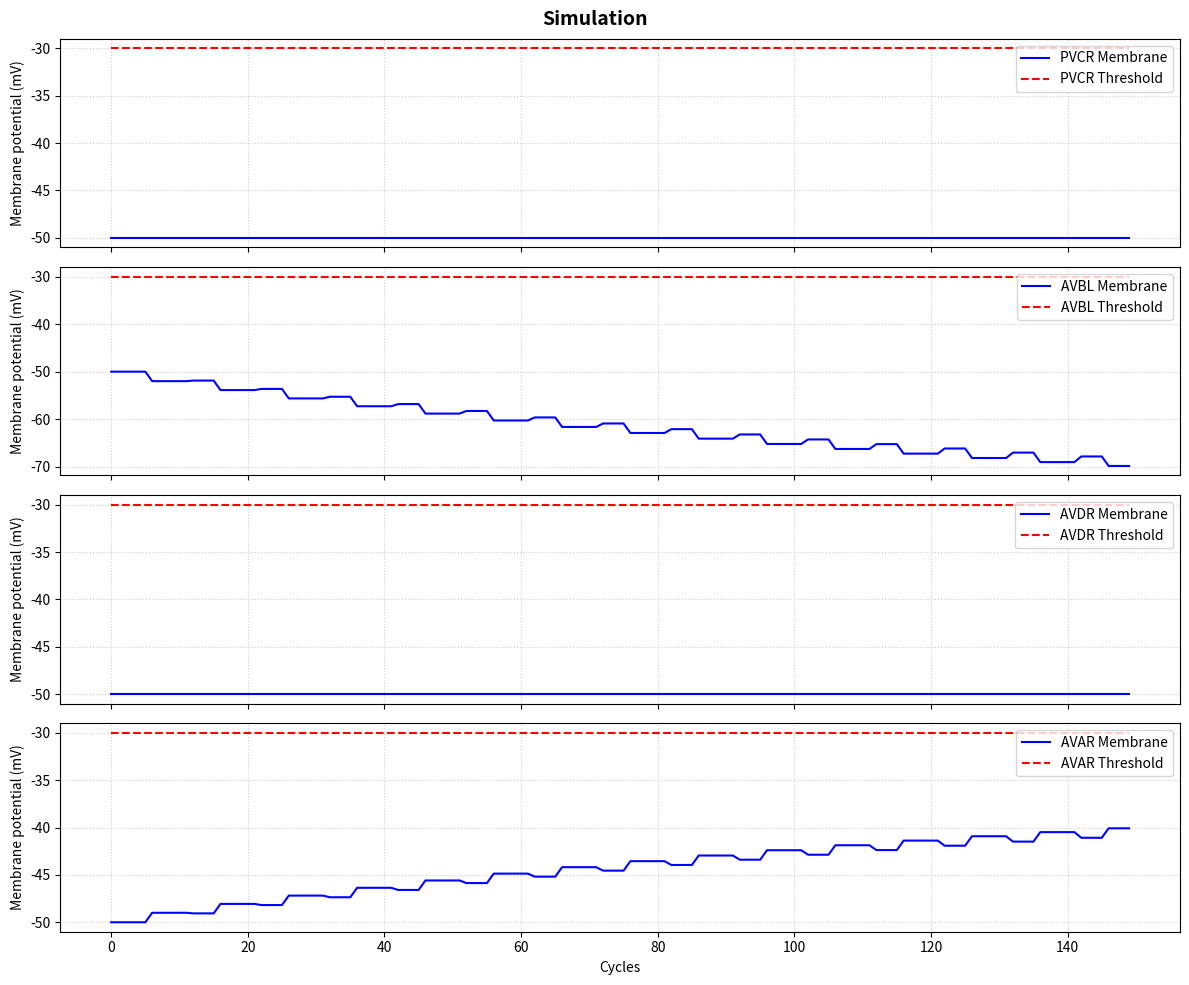

Write Python code to recreate this figure.
import matplotlib.pyplot as plt

class NeuronRef:
    def __init__(self, name, neuron_id, threshold_init=-30.0, membrane_init=-50.0, v_max=40.0, v_min=-90.0, t_max=0.0):
        self.name = name
        self.neuron_id = neuron_id
        self.v_init = float(membrane_init)
        self.t_init = float(threshold_init)
        self.v_max = float(v_max)
        self.v_min = float(v_min)
        self.t_max = float(t_max)
        
        self.v = self.v_init
        self.threshold = self.t_init
        self.spike = 0

    def step(self, input_weight, weight_valid, bus_done):
        if self.spike == 1:
            self.spike = 0
            self.v = self.v_init
            self.threshold = self.threshold - (self.threshold / 8.0)
            if self.threshold > self.t_max:
                self.threshold = self.t_max
        else:
            membrane_copy = self.v
            
            if weight_valid:
                membrane_copy = self.v + input_weight
            
            if membrane_copy > self.v_max:
                membrane_copy = self.v_max
            elif membrane_copy < self.v_min:
                membrane_copy = self.v_min
            
            current_leak = (self.v - self.v_init) / 16.0

            if bus_done:
                if membrane_copy >= self.threshold:
                    self.spike = 1
                    self.v = membrane_copy
                else:
                    self.spike = 0
                    self.v = membrane_copy - current_leak
                    if self.threshold > self.t_init:
                        t_copy = self.threshold + (self.threshold / 32.0)
                        if t_copy < self.t_init:
                            self.threshold = self.t_init
                        else:
                            self.threshold = t_copy
            else:
                self.v = membrane_copy
                self.spike = 0

weights_matrix = {
    0: [0.0, -2.0,  0.0,  1.0],  # ALML 
    1: [0.0,  8.0,  1.0,  7.0],  # PVCR
    2: [0.0,  0.0,  2.0,  7.0],  # AVBL
    3: [0.0,  1.0,  0.0, 15.0],  # AVDR
    4: [0.0,  0.0,  2.0,  0.0]   # AVAR
}

neurons = [
    NeuronRef("PVCR", neuron_id=1),
    NeuronRef("AVBL", neuron_id=2),
    NeuronRef("AVDR", neuron_id=3),
    NeuronRef("AVAR", neuron_id=4)
]

TOTAL_CYCLES = 150
history = {n.name: {'v': [], 't': [], 's': []} for n in neurons}
history['ALML'] = []

fsm_state = "INITIAL"
spike_bus_signal = [0] * 5
fsm_index = 0
fsm_neuron_address = 0
weight_valid = False
bus_done = False

tb_state = "DRIVE_SPIKE" 

for clk in range(TOTAL_CYCLES):
    
    if clk == 0:
        rst = True
        current_external_spike = 0
    else:
        rst = False
        if tb_state == "DRIVE_SPIKE":
            current_external_spike = 1
            if bus_done: 
                tb_state = "CLEAR_SPIKE"
        elif tb_state == "CLEAR_SPIKE":
            current_external_spike = 0
            tb_state = "DRIVE_SPIKE"

    for i, n in enumerate(neurons):
        history[n.name]['v'].append(n.v)
        history[n.name]['t'].append(n.threshold)
        history[n.name]['s'].append(n.spike)
    history['ALML'].append(current_external_spike)

    next_state = fsm_state
    next_fsm_neuron_address = fsm_neuron_address
    weight_valid_out = 0
    bus_done_out = 0
    
    if fsm_state == "INITIAL":
        bus_done_out = 0
        weight_valid_out = 0
        if not rst:
            spike_bus = [current_external_spike] + [n.spike for n in neurons]
            spike_bus_signal = list(spike_bus)
            fsm_index = 0
            next_fsm_neuron_address = 0
            next_state = "BUS_COMPARE"
        
    elif fsm_state == "BUS_COMPARE":
        if fsm_index >= 5:
            next_state = "ADD_WEIGHTS"
        else:
            if spike_bus_signal[fsm_index] == 1:
                next_fsm_neuron_address = fsm_index
                spike_bus_signal[fsm_index] = 0
                next_state = "WAIT_BRAM"
            else:
                fsm_index += 1
                next_state = "BUS_COMPARE"
                
    elif fsm_state == "WAIT_BRAM":
        next_state = "ASSERT_WEIGHT"
        
    elif fsm_state == "ASSERT_WEIGHT":
        weight_valid_out = 1
        fsm_index += 1
        next_state = "BUS_COMPARE"
        
    elif fsm_state == "ADD_WEIGHTS":
        bus_done_out = 1
        next_state = "INITIAL"

    for i, n in enumerate(neurons):
        current_weight = weights_matrix[fsm_neuron_address][i] if weight_valid else 0.0
        n.step(current_weight, weight_valid, bus_done)
        
    if rst:
        fsm_state = "INITIAL"
        fsm_neuron_address = 0
        weight_valid = False
        bus_done = False
    else:
        fsm_state = next_state
        fsm_neuron_address = next_fsm_neuron_address
        weight_valid = (weight_valid_out == 1)
        bus_done = (bus_done_out == 1)

##########
fig, axes = plt.subplots(4, 1, figsize=(12, 10), sharex=True)
fig.suptitle('Simulation', fontsize=14, fontweight='bold')

for i, n in enumerate(neurons):
    ax = axes[i]
    ax.plot(history[n.name]['v'], label=f'{n.name} Membrane', color='blue')
    ax.plot(history[n.name]['t'], label=f'{n.name} Threshold', color='red', linestyle='--')
    
    ax.set_ylabel('Membrane potential (mV)')
    ax.grid(True, linestyle=':', alpha=0.6)
    ax.legend(loc='upper right')

axes[-1].set_xlabel('Cycles')
plt.tight_layout()
plt.show()
